Run: headless pygame with SDL's dummy video driver; simulated clock (each Clock.tick advances the game by its frame time, no real sleeping); random seed 0; keys injected as events and as key.get_pressed() state; no mouse input.
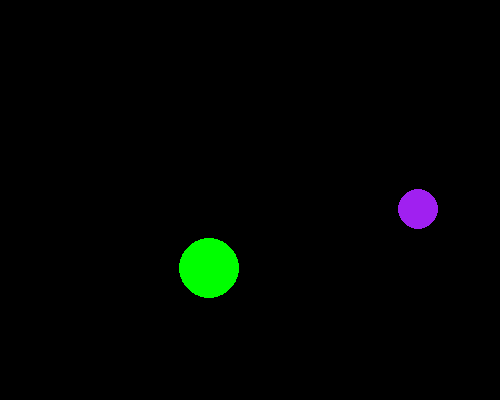
Frame 1 of 4 · flips 1–60 · no input
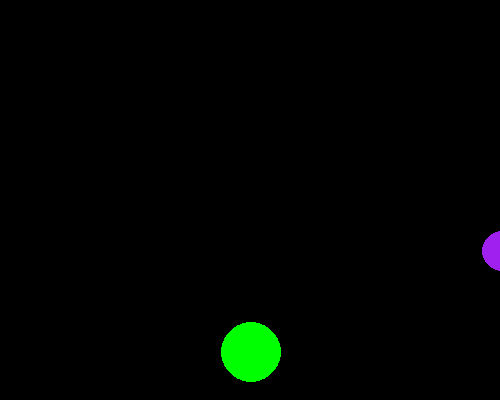
Frame 2 of 4 · flips 61–180 · tapped SPACE, RETURN · held RIGHT (→), D
Frame 3 of 4 · flips 181–300 · held DOWN (↓), S · screen unchanged from frame 2, image omitted
Frame 4 of 4 · flips 301–420 · held LEFT (←), A, UP (↑), W · screen unchanged from frame 3, image omitted

The pygame program that drew these frames:

# Poke The Dots
# in this game, the user tries to prevent two moving dots from colliding by
# pressing and reeleasing the mouse button to teleport the dots to a random location
# the score is the number of seconds from the start of the game until the dots collide

# BONUS GOALS
# make sure geometric shapes stay within screen boundaries while they are moving
# track the passage of time

# some of the source code contained in this program is not original
# it was borrowed from a tutorital found on pygame's website
# specifically, this program uses portions of this tutorital to respond to QUIT events
# and to understand how to use the flip() function to render graphics
# https://www.pygame.org/docs/tut/PygameIntro.html

import pygame


class Dot:
    # represents a single dot in the game
    def __init__(self, position, velocity, color, radius):
        # position is a list of [x,y] coordinates
        # velocity is a list of [x,y] coordinates
        # color is a str of color name or a list of rgb characters
        # radius is a float
        self.position = position
        self.velocity = velocity
        self.color = pygame.Color(color)
        self.radius = radius

    def move(self):
        # change location of the dot
        # by adding speed [x,y] to position [x,y] coordinates
        for index in range(0, 2):
            self.position[index] += self.velocity[index]

    def draw(self, screen):
        # draw dot on the game's window
        pygame.draw.circle(screen, self.color, self.position, self.radius)


def main():
    # initialize pygame
    pygame.init()

    # create graphical window (width, height)
    size = (500, 400)
    screen = pygame.display.set_mode(size)
    # set title of the window
    pygame.display.set_caption("Poke The Dots")

    # == Main Game Loop
    # each iteration over the loop will draw the dot at a static location
    # we will then move the dot a small amount and redraw the dot
    # repeat many times a second to give the appearance of motion
    # continue game as long as player doesn't close the window

    # handle user input
    # draw game objects
    # check for game-over conditions
    # if game-over conditions are not yet met, update the game state

    # initialize game objects

    # game object that are general to games
    bg_color = pygame.Color("black")
    game_clock = pygame.time.Clock()
    frames_per_second = 30

    run_game = True
    game_over = False

    # game objects that are specific to poke the dots
    green_dot_pos = [150, 150]
    green_dot_velocity = [1, 2]
    green_dot_color = pygame.Color("green")
    green_dot_radius = 30

    purple_dot_pos = [300, 150]
    purple_dot_velocity = [2, 1]
    purple_dot_color = pygame.Color("purple")
    purple_dot_radius = 20

    green_dot = Dot(green_dot_pos, green_dot_velocity,
                    green_dot_color, green_dot_radius)
    purple_dot = Dot(purple_dot_pos, purple_dot_velocity,
                     purple_dot_color, purple_dot_radius)

    frame_counter = 0
    max_frames = 100

    while run_game:
        # event handling
        for event in pygame.event.get():
            if event.type == pygame.QUIT:
                run_game = False

        # draw game objects

        # clear screen
        screen.fill(bg_color)
        # draw dot to screen
        green_dot.draw(screen)
        purple_dot.draw(screen)

        # render all drawn objects to the screen
        pygame.display.flip()

        # look at game-over conditions
        if not game_over:
            # update game objects (move dot to new location)
            green_dot.move()
            purple_dot.move()
            # update frame counter
            frame_counter += 1
            # check if game_over conditions are met
            if frame_counter > max_frames:
                game_over = True

        # set framerate so doesn't move too fast
        game_clock.tick(frames_per_second)


main()
